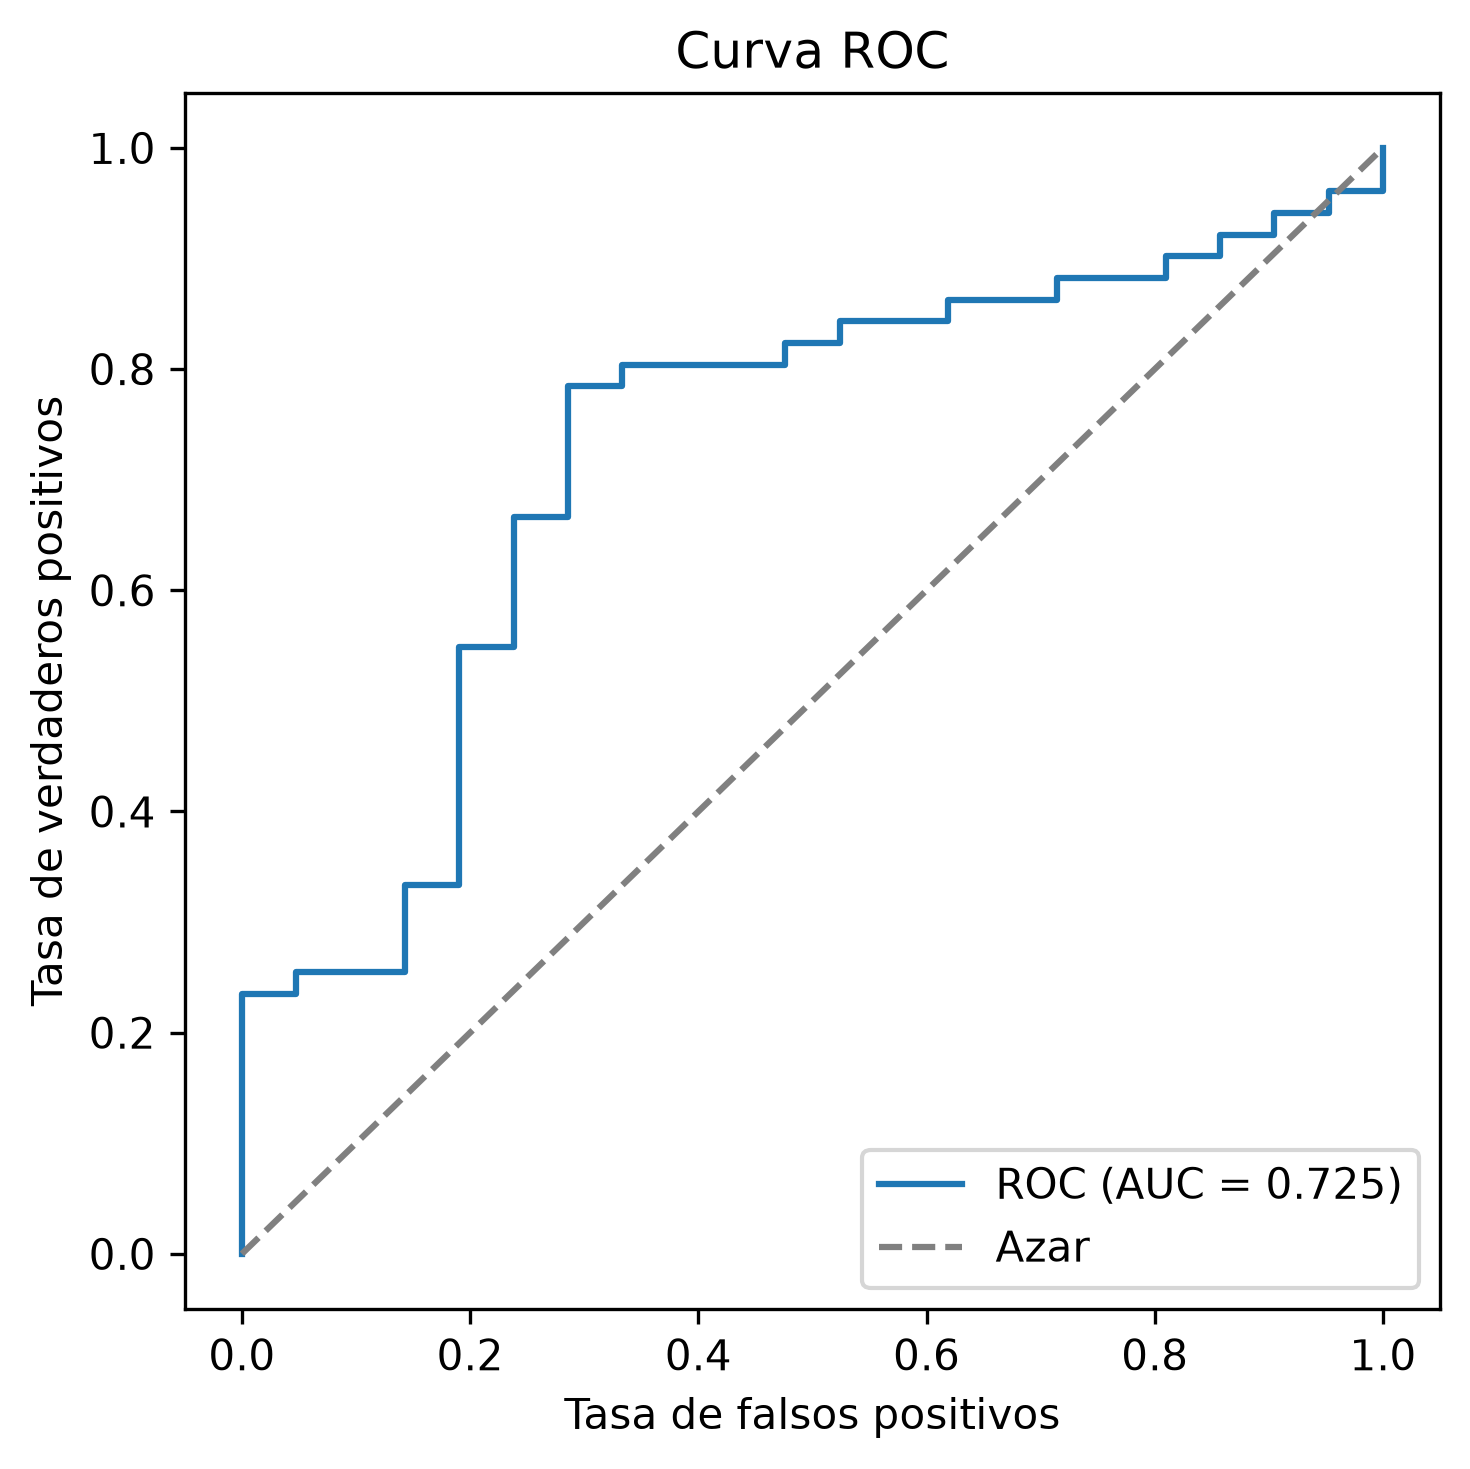

Data behind this chart, as committed beside it:
fpr, tpr, umbral
0.0, 0.0, inf
0.0, 0.01961, 0.984
0.0, 0.2353, 0.9381
0.04762, 0.2353, 0.9276
0.04762, 0.2549, 0.9262
0.1429, 0.2549, 0.9123
0.1429, 0.3333, 0.8719
0.1905, 0.3333, 0.8636
0.1905, 0.549, 0.7494
0.2381, 0.549, 0.7146
0.2381, 0.6667, 0.6082
0.2857, 0.6667, 0.5989
0.2857, 0.7843, 0.4994
0.3333, 0.7843, 0.4935
0.3333, 0.8039, 0.4914
0.4762, 0.8039, 0.4445
0.4762, 0.8235, 0.4424
0.5238, 0.8235, 0.4135
0.5238, 0.8431, 0.3834
0.619, 0.8431, 0.2966
0.619, 0.8627, 0.2835
0.7143, 0.8627, 0.244
0.7143, 0.8824, 0.2434
0.8095, 0.8824, 0.2218
0.8095, 0.902, 0.2198
0.8571, 0.902, 0.178
0.8571, 0.9216, 0.157
0.9048, 0.9216, 0.1299
0.9048, 0.9412, 0.0286
0.9524, 0.9412, 0.01436
0.9524, 0.9608, 0.01222
1.0, 0.9608, 0.009228
1.0, 1.0, 0.003935
